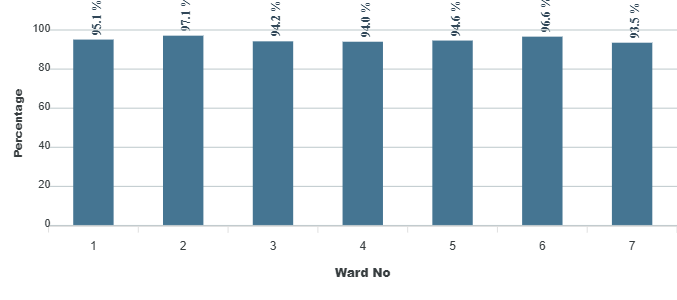

Data behind this chart, as committed beside it:
category, series-0
1, 95.1
2, 97.1
3, 94.2
4, 94
5, 94.6
6, 96.6
7, 93.5
